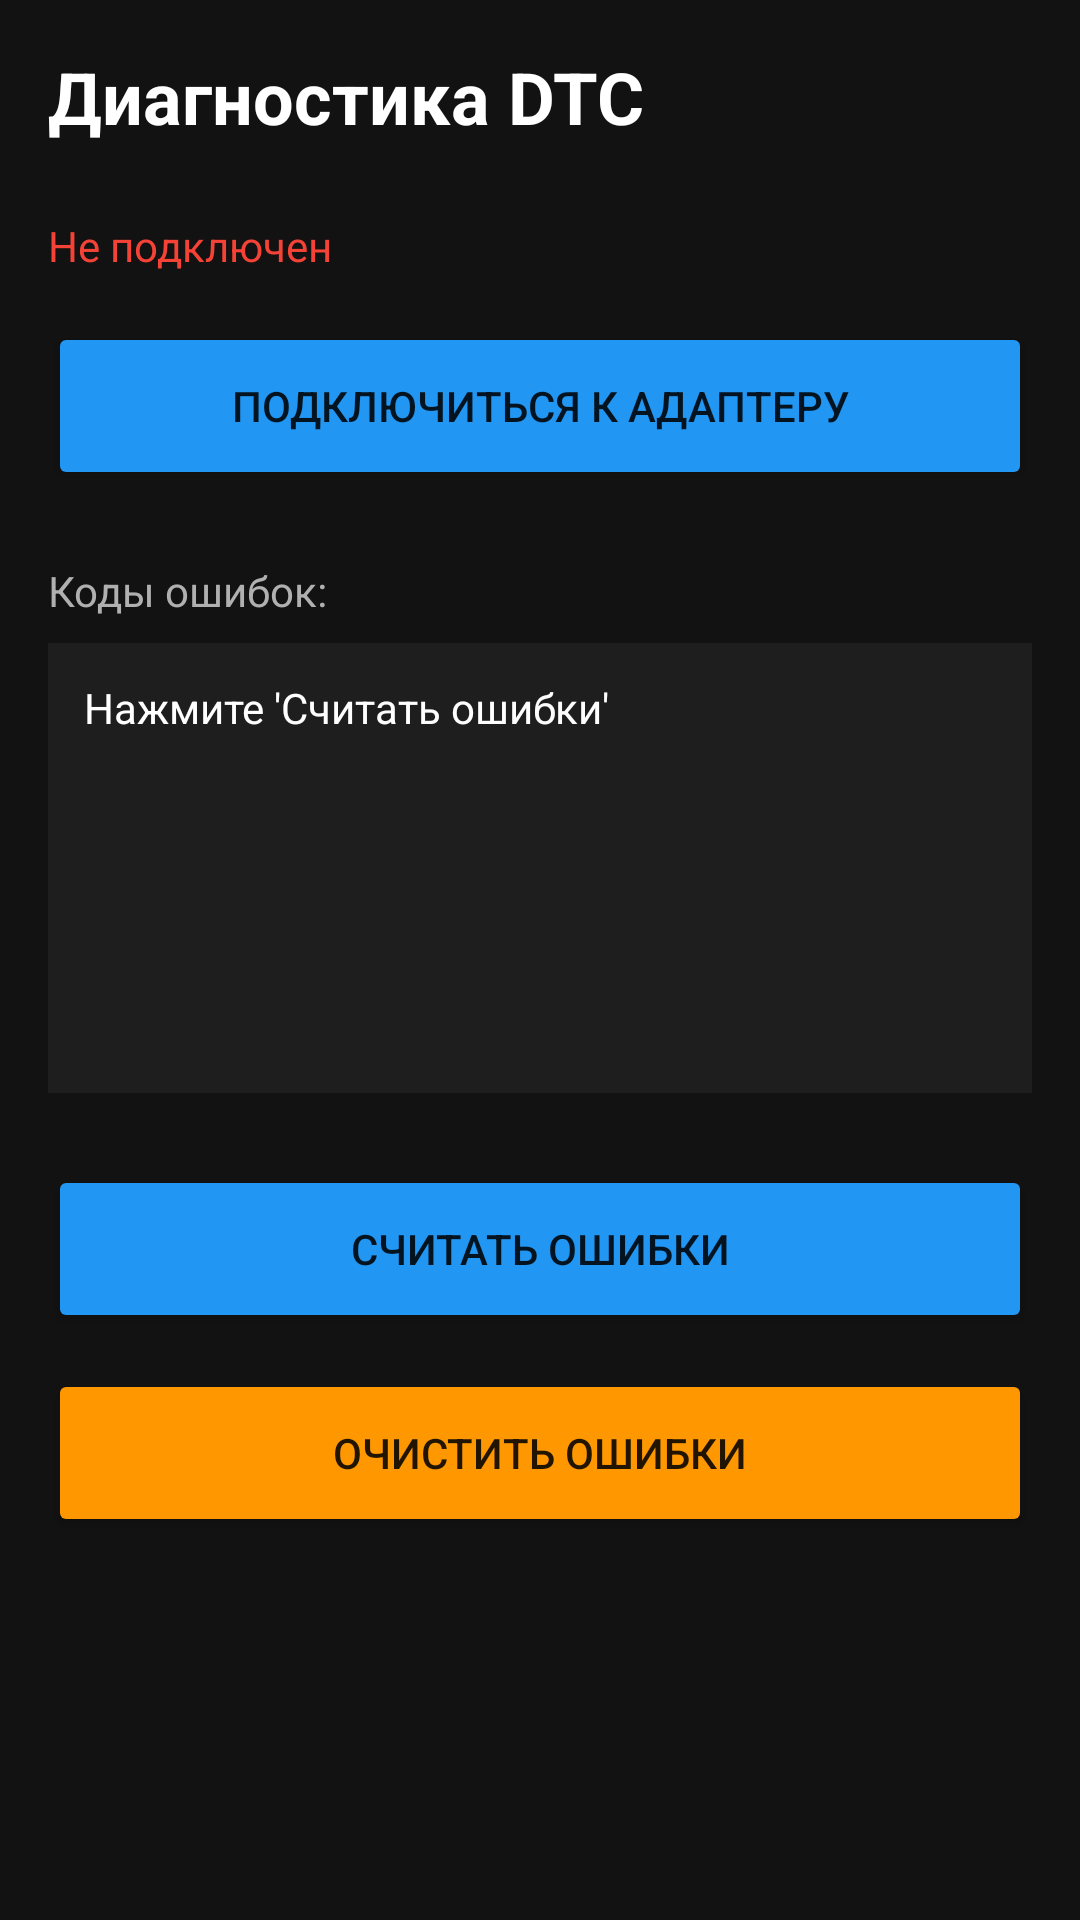

This screen was rendered from an Android layout file. Write that file and the resources it references.
<!-- AndroidManifest.xml: application theme Theme.AutoDiag -->
<!-- res/layout/fragment_diagnostics.xml -->
<?xml version="1.0" encoding="utf-8"?>
<LinearLayout xmlns:android="http://schemas.android.com/apk/res/android"
    android:layout_width="match_parent"
    android:layout_height="match_parent"
    android:orientation="vertical"
    android:background="@color/background"
    android:padding="16dp">

    <TextView
        android:layout_width="wrap_content"
        android:layout_height="wrap_content"
        android:text="Диагностика DTC"
        android:textSize="24sp"
        android:textColor="@color/text_primary"
        android:textStyle="bold"
        android:layout_marginBottom="24dp" />

    <TextView
        android:id="@+id/tv_diag_status"
        android:layout_width="match_parent"
        android:layout_height="wrap_content"
        android:text="Не подключен"
        android:textColor="@color/red_danger"
        android:layout_marginBottom="16dp" />

    <Button
        android:id="@+id/btn_diag_connect"
        android:layout_width="match_parent"
        android:layout_height="56dp"
        android:text="Подключиться к адаптеру"
        android:backgroundTint="@color/blue_info"
        android:layout_marginBottom="24dp" />

    <TextView
        android:layout_width="match_parent"
        android:layout_height="wrap_content"
        android:text="Коды ошибок:"
        android:textColor="@color/text_secondary"
        android:layout_marginBottom="8dp" />

    <TextView
        android:id="@+id/tv_error_codes"
        android:layout_width="match_parent"
        android:layout_height="150dp"
        android:background="@color/surface"
        android:padding="12dp"
        android:text="Нажмите 'Считать ошибки'"
        android:textColor="@color/text_primary"
        android:layout_marginBottom="24dp" />

    <Button
        android:id="@+id/btn_read_errors"
        android:layout_width="match_parent"
        android:layout_height="56dp"
        android:text="Считать ошибки"
        android:backgroundTint="@color/blue_info"
        android:layout_marginBottom="12dp" />

    <Button
        android:id="@+id/btn_clear_errors"
        android:layout_width="match_parent"
        android:layout_height="56dp"
        android:text="Очистить ошибки"
        android:backgroundTint="@color/orange_warning" />

</LinearLayout>
<!-- resources referenced by this layout -->
<resources>
  <color name="background">#121212</color>
  <color name="blue_info">#2196F3</color>
  <color name="orange_warning">#FF9800</color>
  <color name="red_danger">#F44336</color>
  <color name="surface">#1E1E1E</color>
  <color name="text_primary">#FFFFFF</color>
  <color name="text_secondary">#B0B0B0</color>
  <style name="Theme.AutoDiag" parent="Theme.MaterialComponents.DayNight.NoActionBar">
          <item name="colorPrimary">@color/blue_info</item>
          <item name="colorPrimaryVariant">@color/surface_variant</item>
          <item name="colorOnPrimary">@color/text_primary</item>
          <item name="android:windowBackground">@color/background</item>
          <item name="android:statusBarColor">@color/background</item>
          <item name="android:navigationBarColor">@color/background</item>
      </style>
  <color name="surface_variant">#2C2C2C</color>
</resources>
